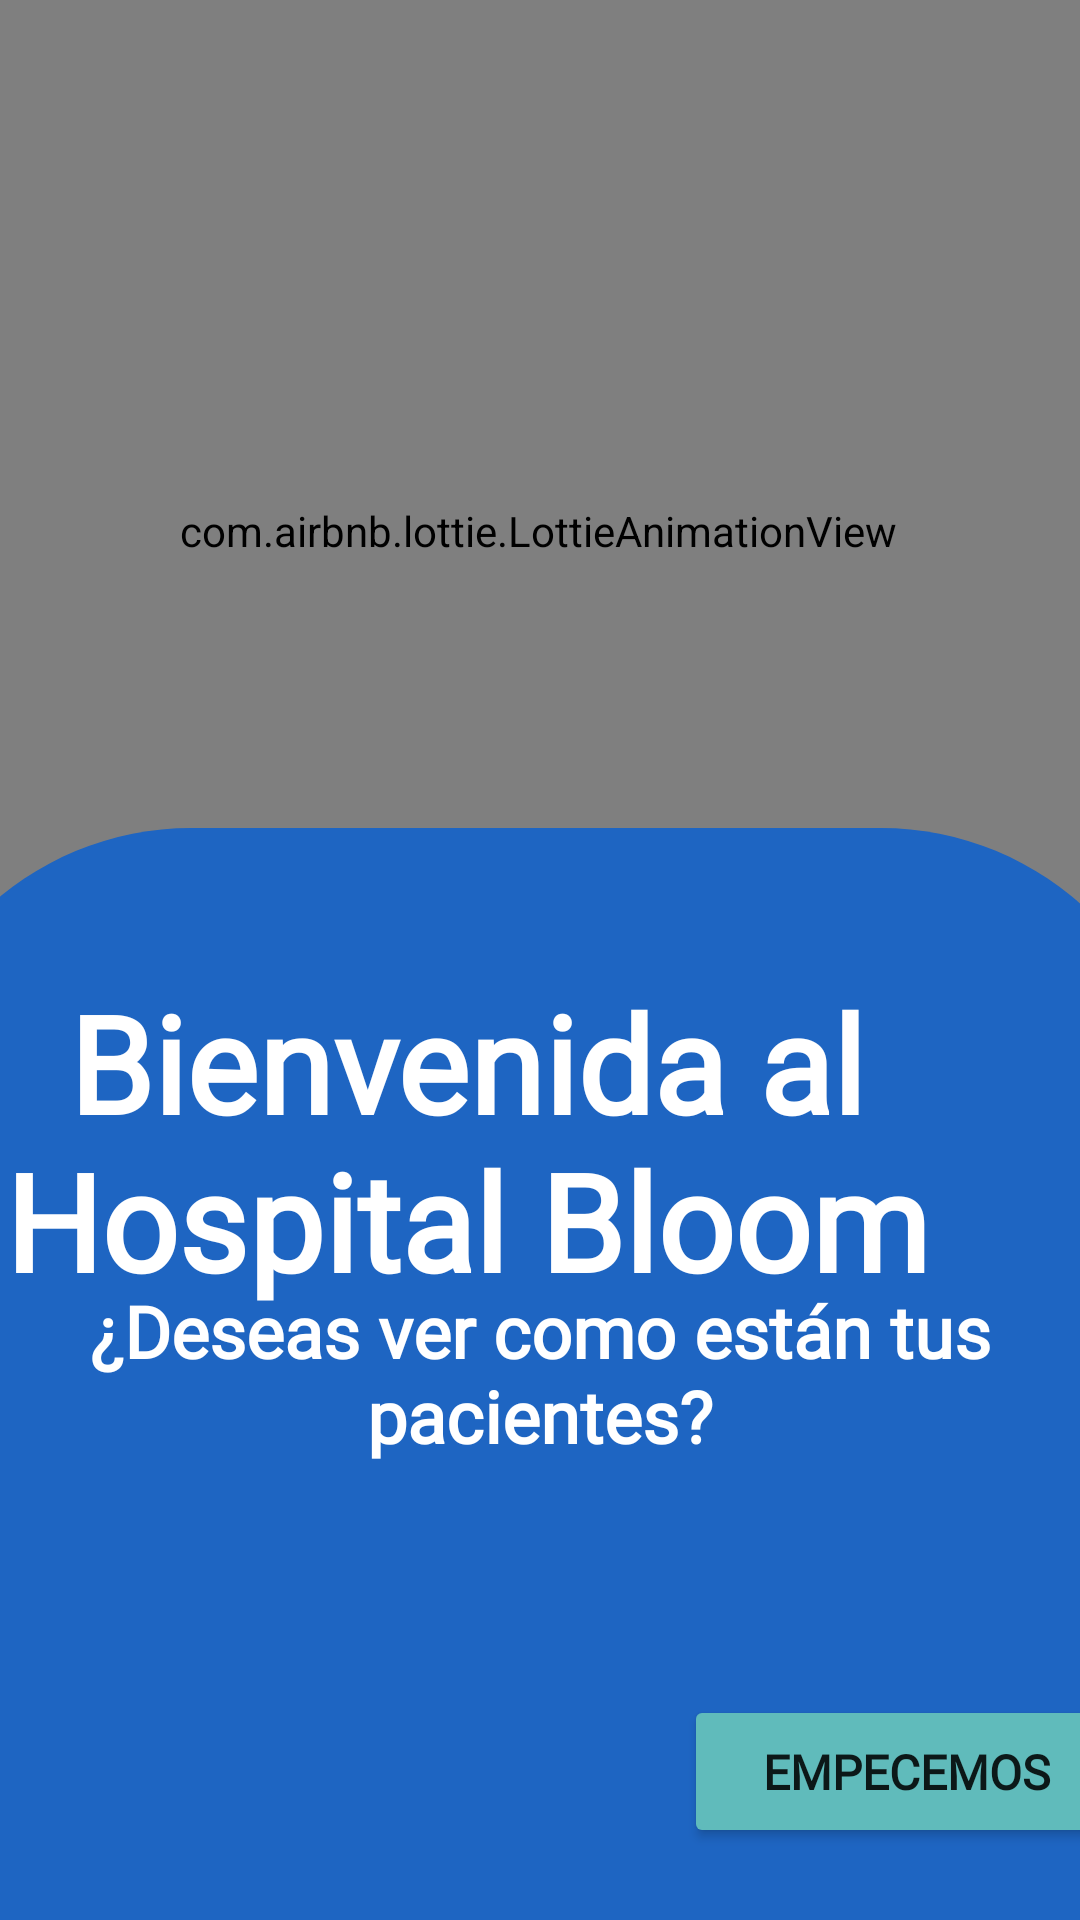

Write the Android layout XML for this screen, with the resource values it uses.
<!-- AndroidManifest.xml: application theme Theme.ProyectoFormativo -->
<!-- res/layout/activity_bienvenida.xml -->
<?xml version="1.0" encoding="utf-8"?>
<androidx.constraintlayout.widget.ConstraintLayout xmlns:android="http://schemas.android.com/apk/res/android"
    xmlns:app="http://schemas.android.com/apk/res-auto"
    xmlns:tools="http://schemas.android.com/tools"
    android:id="@+id/main"
    android:layout_width="match_parent"
    android:layout_height="match_parent"
    android:background="#ebebeb"
    tools:context=".Bienvenida">

    <com.airbnb.lottie.LottieAnimationView
        android:id="@+id/lottieBienvenida"
        android:layout_width="456dp"
        android:layout_height="354dp"

        app:layout_constraintBottom_toBottomOf="parent"
        app:layout_constraintEnd_toEndOf="parent"
        app:layout_constraintHorizontal_bias="0.511"
        app:layout_constraintStart_toStartOf="parent"
        app:layout_constraintTop_toTopOf="parent"
        app:layout_constraintVertical_bias="0.0"
        app:lottie_autoPlay="true"
        app:lottie_loop="true"
        app:lottie_rawRes="@raw/bienvenida" />

    <ImageView
        android:id="@+id/imageView"
        android:layout_width="430dp"
        android:layout_height="688dp"
        android:layout_marginTop="276dp"
        app:layout_constraintEnd_toEndOf="parent"
        app:layout_constraintHorizontal_bias="0.526"
        app:layout_constraintStart_toStartOf="parent"
        app:layout_constraintTop_toTopOf="@+id/lottieBienvenida"
        app:srcCompat="@drawable/backgroud_bienvenida" />

    <TextView
        android:id="@+id/textView"
        android:layout_width="361dp"
        android:layout_height="156dp"
        android:layout_marginTop="48dp"
        android:layout_marginEnd="24dp"
        android:fontFamily="@font/poppins"
        android:text="Bienvenida al Hospital Bloom"
        android:textAlignment="center"
        android:textColor="@color/white"
        android:textSize="45sp"
        android:textStyle="bold"
        app:layout_constraintEnd_toEndOf="parent"
        app:layout_constraintTop_toTopOf="@+id/imageView" />

    <Button
        android:id="@+id/btnContinuar"
        android:layout_width="149dp"
        android:layout_height="51dp"
        android:layout_marginStart="228dp"
        android:layout_marginBottom="24dp"
        android:backgroundTint="#60bbbb"
        android:fontFamily="@font/poppins"
        android:text="Empecemos"
        android:textSize="16sp"
        android:textStyle="bold"
        app:cornerRadius="16dp"
        app:layout_constraintBottom_toBottomOf="parent"
        app:layout_constraintStart_toStartOf="parent" />

    <TextView
        android:id="@+id/textView3"
        android:layout_width="wrap_content"
        android:layout_height="wrap_content"
        android:layout_marginBottom="152dp"
        android:fontFamily="@font/poppins"
        android:text="¿Deseas ver como están tus pacientes?"
        android:textAlignment="center"
        android:textColor="@color/white"
        android:textSize="24sp"
        android:textStyle="bold"
        app:layout_constraintBottom_toBottomOf="parent"
        app:layout_constraintEnd_toEndOf="parent"
        app:layout_constraintHorizontal_bias="1.0"
        app:layout_constraintStart_toStartOf="@+id/imageView" />

</androidx.constraintlayout.widget.ConstraintLayout>
<!-- resources referenced by this layout -->
<resources>
  <!-- drawable backgroud_bienvenida (drawable) -->
  <?xml version="1.0" encoding="utf-8"?>
  <layer-list xmlns:android="http://schemas.android.com/apk/res/android">
     <item android:bottom="100dp">
          <shape android:shape="rectangle">
              <solid android:color="#1e65c2"/>
              <corners android:topLeftRadius="100dp" android:topRightRadius="100dp"/>
          </shape>
      </item>
  </layer-list>
  <style name="Theme.ProyectoFormativo" parent="Theme.MaterialComponents.DayNight.DarkActionBar">
          
          <item name="colorPrimary">@color/purple_500</item>
          <item name="colorPrimaryVariant">@color/purple_700</item>
          <item name="colorOnPrimary">@color/white</item>
          
          <item name="colorSecondary">@color/teal_200</item>
          <item name="colorSecondaryVariant">@color/teal_700</item>
          <item name="colorOnSecondary">@color/black</item>
          
          <item name="android:statusBarColor">?attr/colorPrimaryVariant</item>
          
          <item name="shapeAppearanceCornerExtraLarge">@style/ShapeAppearance.MaterialComponents.Corner.ExtraLarge</item>
      </style>
  <style name="ShapeAppearance.MaterialComponents.Corner.ExtraLarge" parent="ShapeAppearance.MaterialComponents">
              <item name="cornerFamily">rounded</item>
              <item name="cornerSize">16dp</item>
          </style>
  <!-- not gathered from this repository: default colours our renderer supplied (Android Studio template values) -->
  <color name="purple_500">#FF6200EE</color>
  <color name="purple_700">#FF3700B3</color>
  <color name="teal_200">#FF03DAC5</color>
  <color name="teal_700">#FF018786</color>
  <color name="black">#FF000000</color>
  <color name="white">#FFFFFFFF</color>
</resources>
